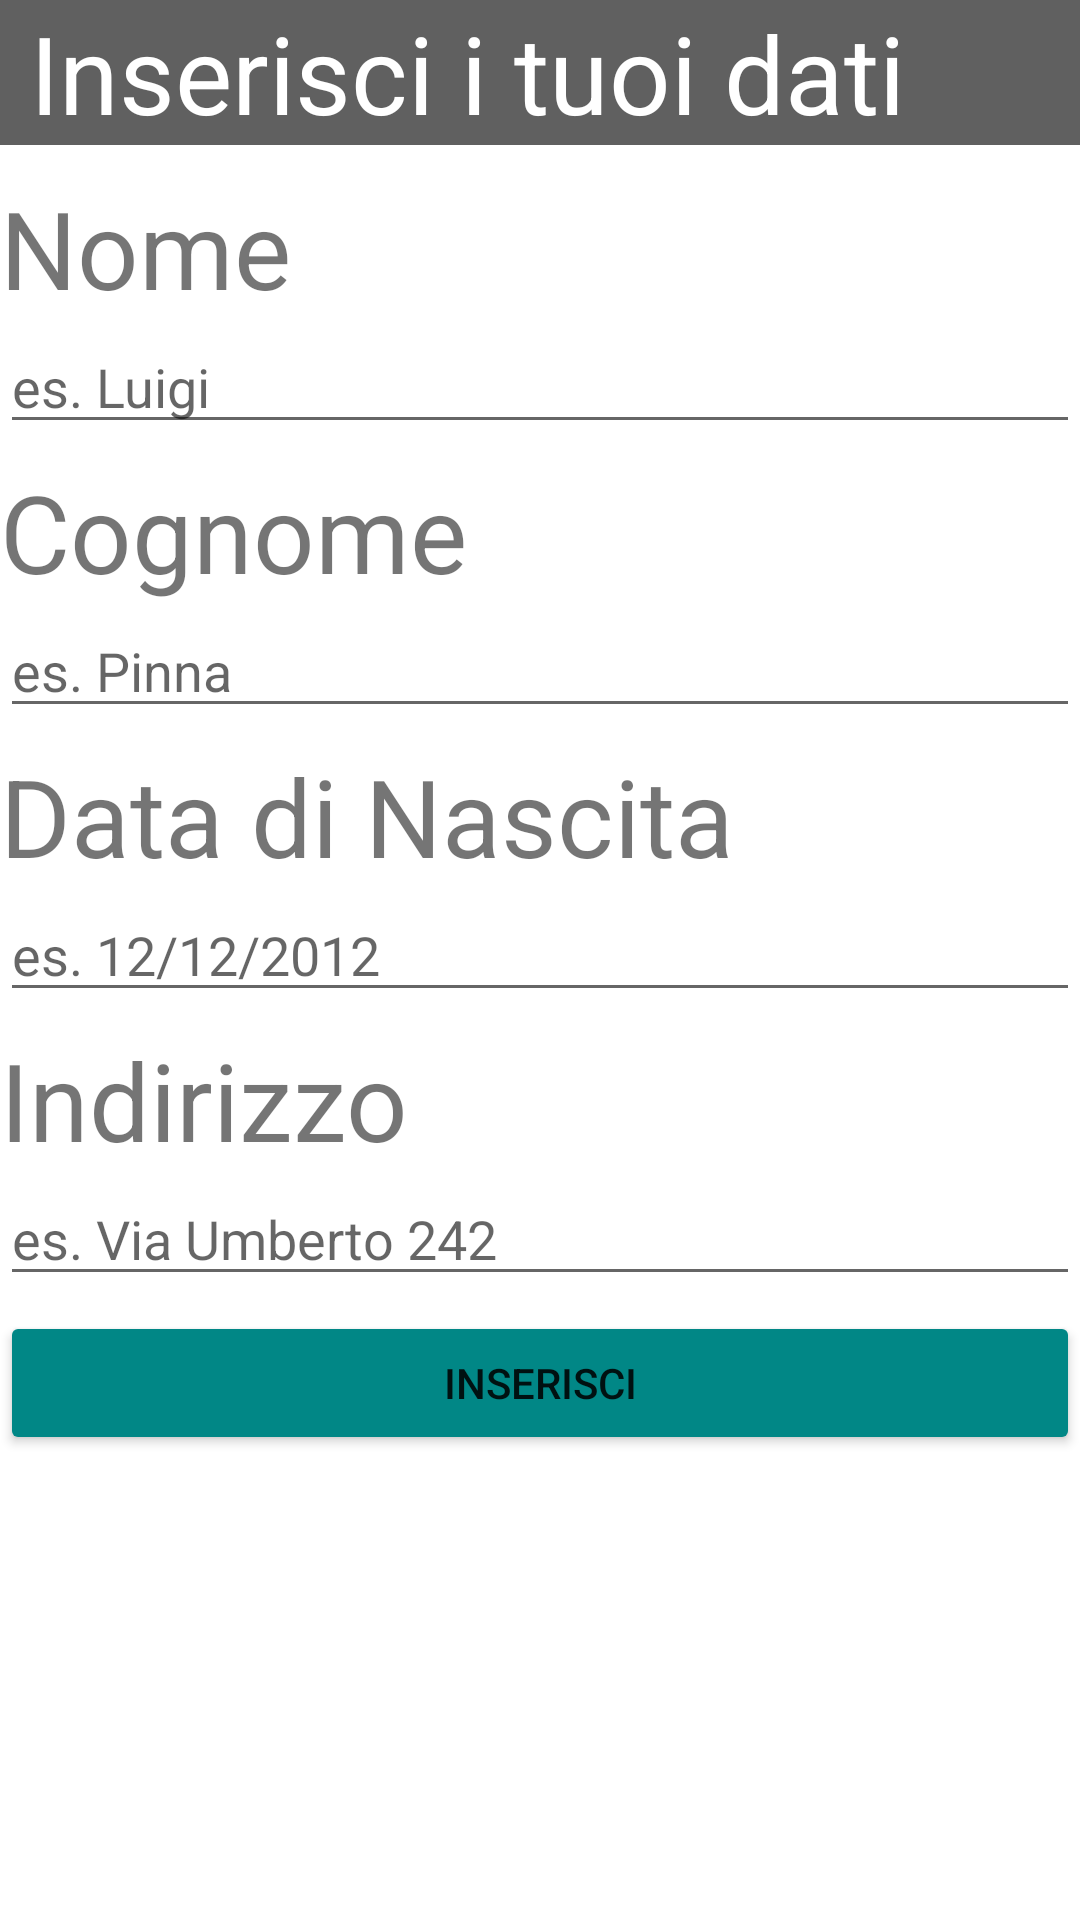

Android layout source for this screen:
<!-- AndroidManifest.xml: application theme Theme.Lezione1_UserForm -->
<!-- res/layout/activity_form.xml -->
<?xml version="1.0" encoding="utf-8"?>
<LinearLayout xmlns:android="http://schemas.android.com/apk/res/android"
    xmlns:app="http://schemas.android.com/apk/res-auto"
    xmlns:tools="http://schemas.android.com/tools"
    android:layout_width="match_parent"
    android:layout_height="match_parent"
    tools:context=".FormActivity"
    android:orientation="vertical">

    <ScrollView
        android:layout_width="match_parent"
        android:layout_height="match_parent">

        <LinearLayout
            android:layout_width="match_parent"
            android:layout_height="match_parent"
            android:orientation="vertical">

            <TextView
                android:layout_width="match_parent"
                android:layout_height="wrap_content"
                android:text="Inserisci i tuoi dati"
                android:textSize="36dp"
                android:background="@color/dark_grey"
                android:textColor="@color/white"
                android:paddingLeft="10dp"
               />
            <Space
                android:layout_width="match_parent"
                android:layout_height="10dp"
                />
            <TextView
                android:layout_width="match_parent"
                android:layout_height="wrap_content"
                android:text="Nome"
                android:textSize="36dp"/>
            <EditText
                android:layout_width="match_parent"
                android:layout_height="wrap_content"
                android:hint="es. Luigi"
                android:id="@+id/attrNome"/>
            <Space
                android:layout_width="match_parent"
                android:layout_height="5dp"
                />
            <TextView
                android:layout_width="match_parent"
                android:layout_height="wrap_content"
                android:text="Cognome"
                android:textSize="36dp"/>
            <EditText
                android:layout_width="match_parent"
                android:layout_height="wrap_content"
                android:hint="es. Pinna"
                android:id="@+id/attrCognome"/>
            <Space
                android:layout_width="match_parent"
                android:layout_height="5dp"
                />

            <TextView
                android:layout_width="match_parent"
                android:layout_height="wrap_content"
                android:text="Data di Nascita"
                android:textSize="36dp"/>
            <EditText
                android:layout_width="match_parent"
                android:layout_height="wrap_content"
                android:hint="es. 12/12/2012"
                android:id="@+id/attrData"/>
            <Space
                android:layout_width="match_parent"
                android:layout_height="5dp"
                />
            <TextView
                android:layout_width="match_parent"
                android:layout_height="wrap_content"
                android:text="Indirizzo"
                android:textSize="36dp"/>
            <EditText
                android:layout_width="match_parent"
                android:layout_height="wrap_content"
                android:hint="es. Via Umberto 242"
                android:id="@+id/attrIndirizzo"/>
            <Space
                android:layout_width="match_parent"
                android:layout_height="5dp"
                />
            <Button
                android:layout_width="match_parent"
                android:layout_height="wrap_content"
                android:text="Inserisci"
                android:backgroundTint="@color/teal_700"
                android:id="@+id/inserisci"/>


        </LinearLayout>
    </ScrollView>
</LinearLayout>
<!-- resources referenced by this layout -->
<resources>
  <color name="dark_grey">#606060</color>
  <color name="teal_700">#FF018786</color>
  <color name="white">#FFFFFFFF</color>
  <style name="Theme.Lezione1_UserForm" parent="Theme.MaterialComponents.DayNight.DarkActionBar">
          
          <item name="colorPrimary">@color/purple_500</item>
          <item name="colorPrimaryVariant">@color/purple_700</item>
          <item name="colorOnPrimary">@color/white</item>
          
          <item name="colorSecondary">@color/teal_200</item>
          <item name="colorSecondaryVariant">@color/teal_700</item>
          <item name="colorOnSecondary">@color/black</item>
          
          <item name="android:statusBarColor" tools:targetApi="l">?attr/colorPrimaryVariant</item>
          
      </style>
  <color name="purple_500">#FF6200EE</color>
  <color name="purple_700">#FF3700B3</color>
  <color name="teal_200">#FF03DAC5</color>
  <color name="black">#FF000000</color>
</resources>
